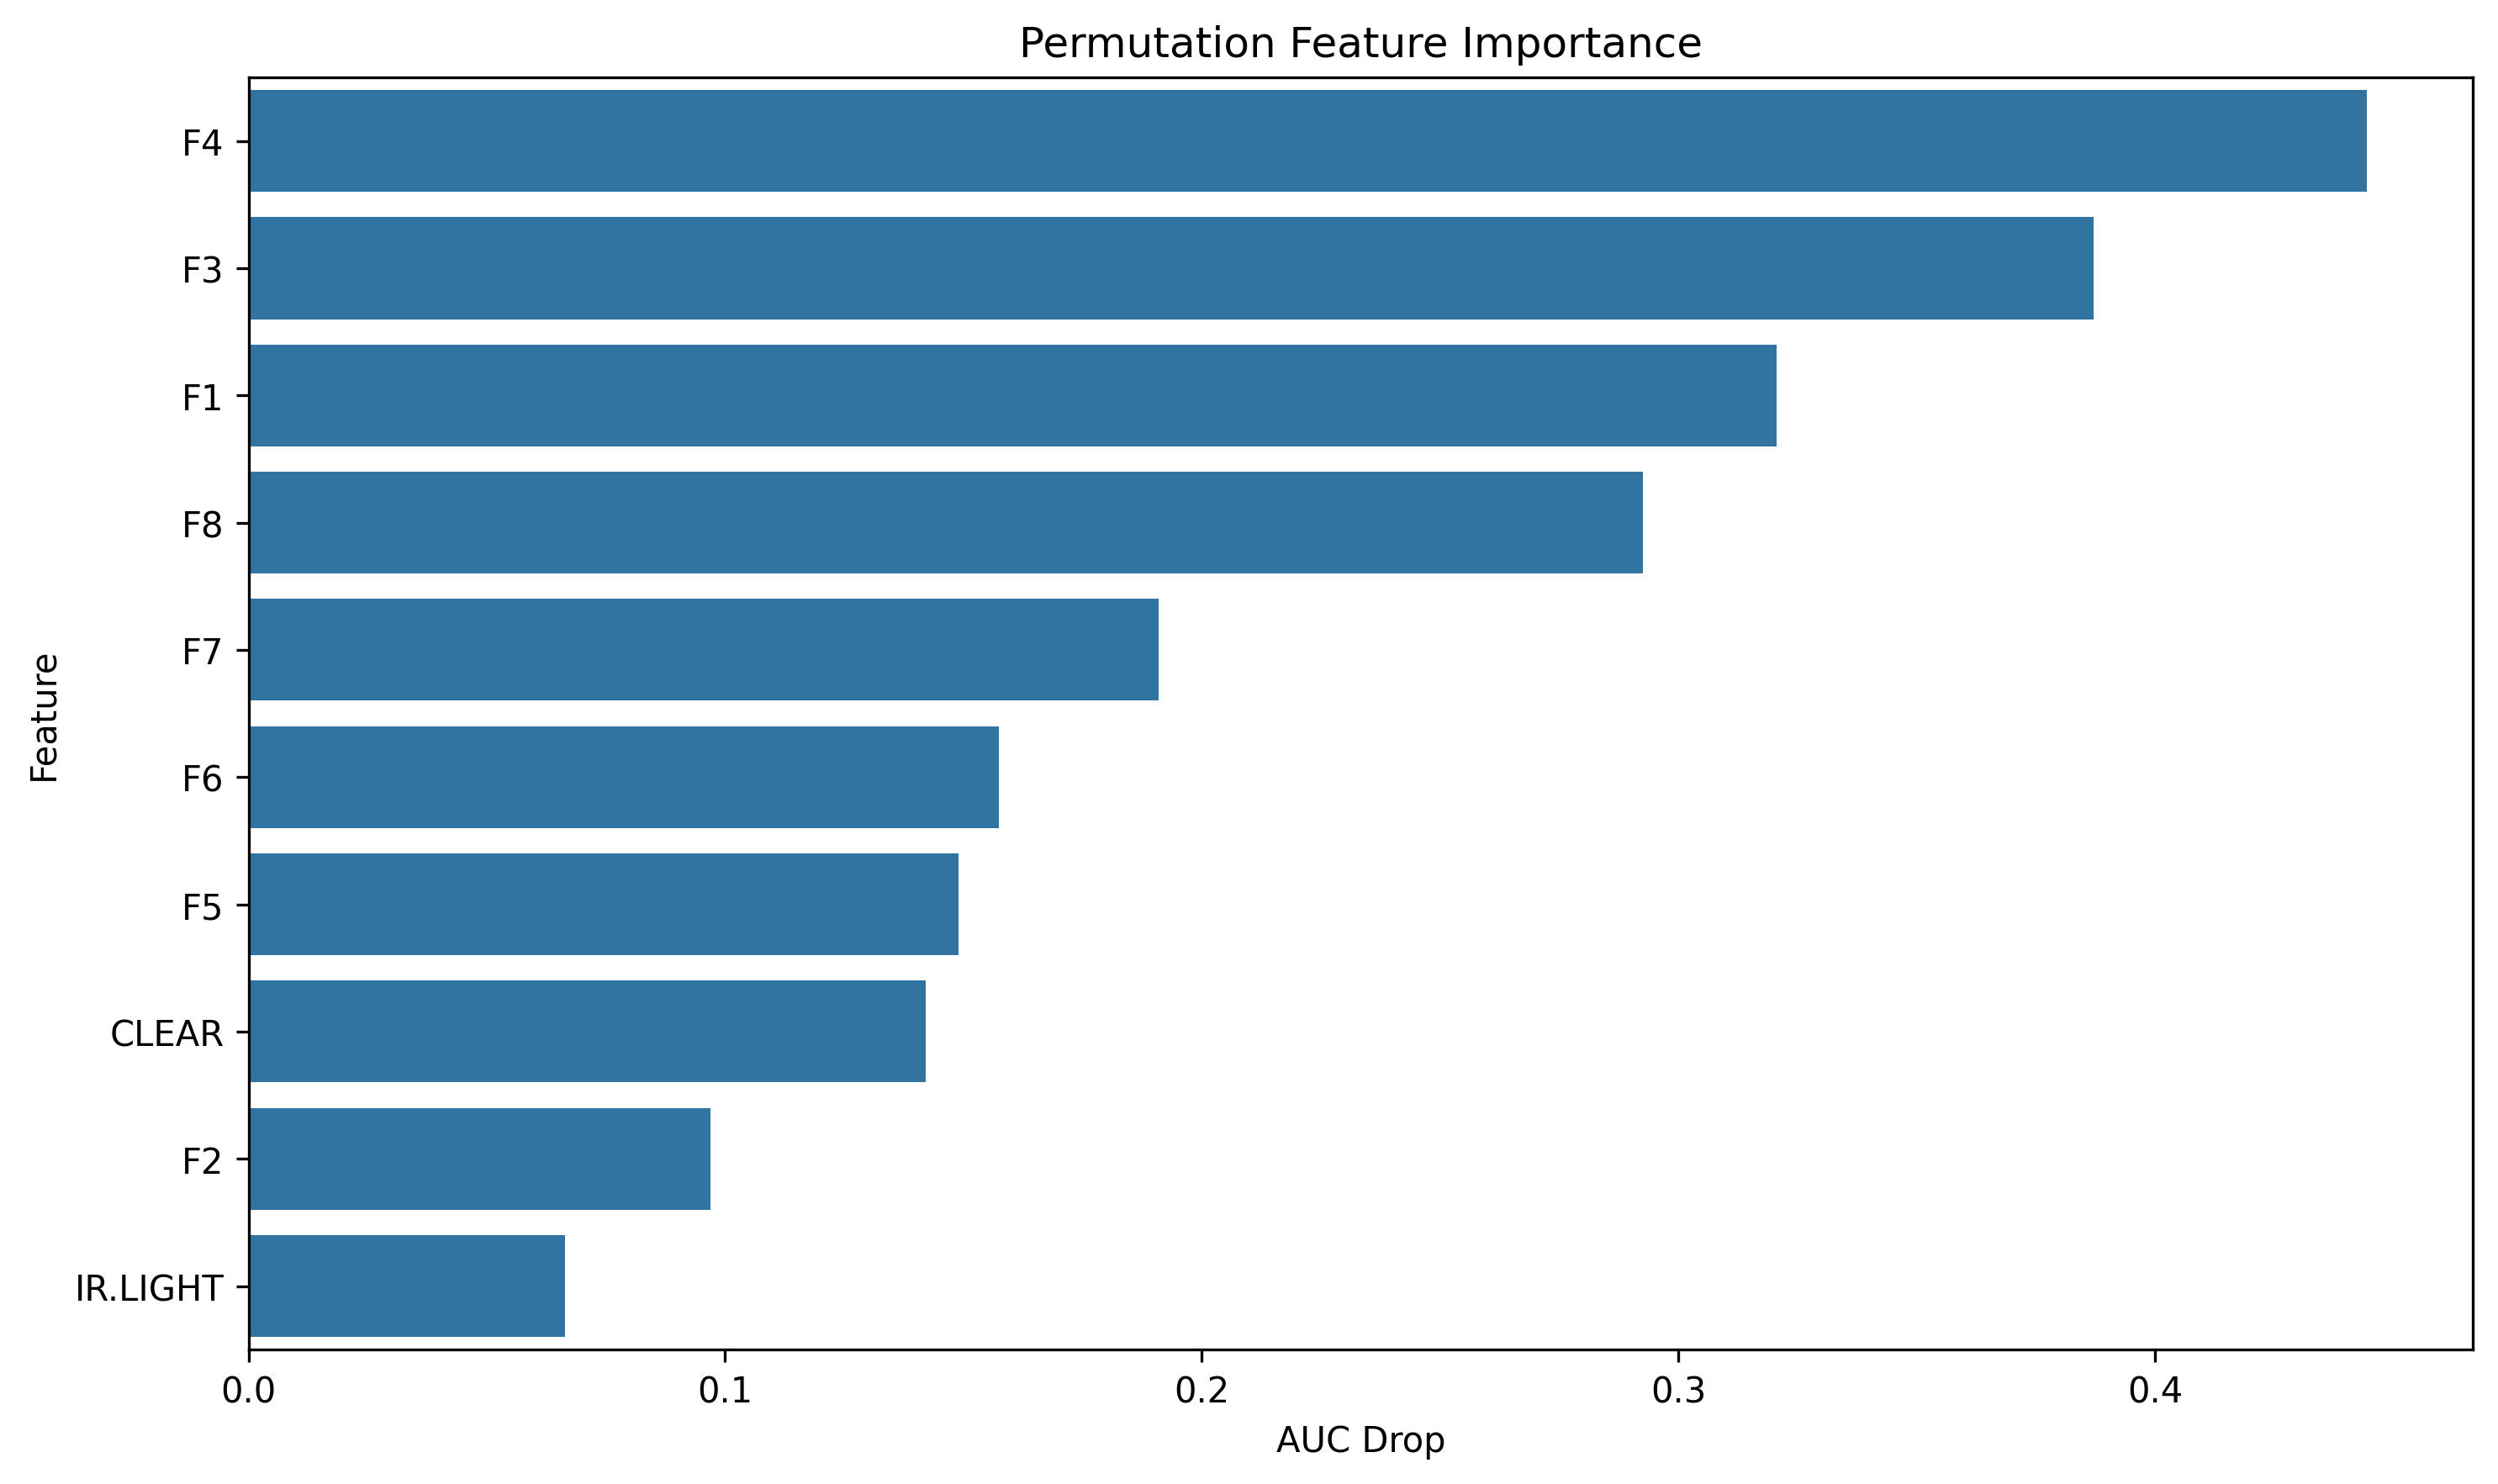

The file beside this chart, header and first rows:
feature, importance
F4, 0.4445
F3, 0.3872
F1, 0.3207
F8, 0.2926
F7, 0.1909
F6, 0.1574
F5, 0.149
CLEAR, 0.1421
F2, 0.09693
IR.LIGHT, 0.06648
